Photos from the image-classification dataset "crops" in the GitHub repository kORNkin/InspireLab-SeaGrapeDetection. Its 3 classes are: darkening, harvestable, whitening.

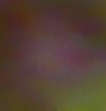
Label: darkening

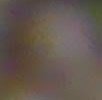
Label: darkening

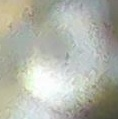
Label: whitening

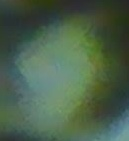
Label: harvestable

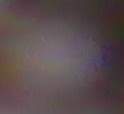
Label: darkening

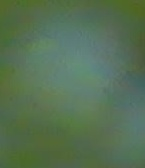
Label: harvestable
